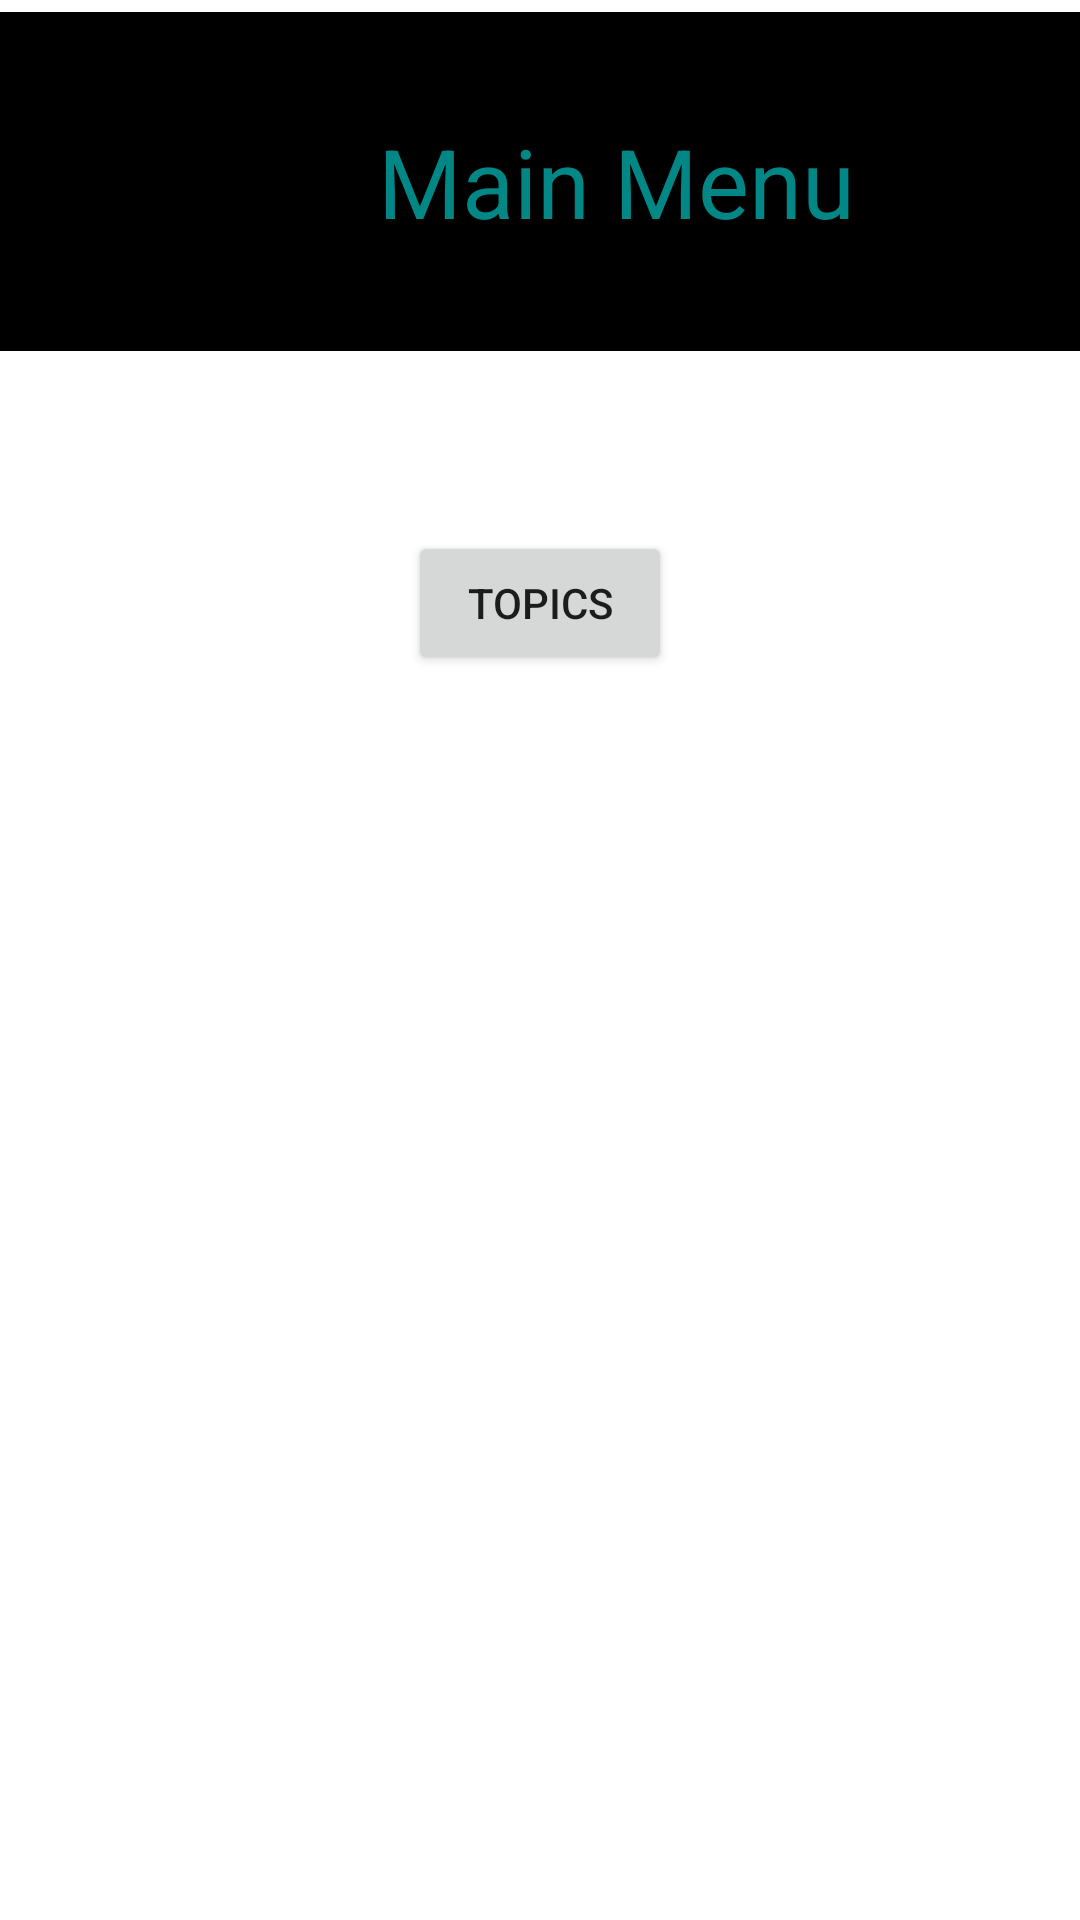

Android layout source for this screen:
<!-- AndroidManifest.xml: application theme Theme.Edmath -->
<!-- res/layout/fragment_main_menu.xml -->
<?xml version="1.0" encoding="utf-8"?>
<androidx.constraintlayout.widget.ConstraintLayout xmlns:app="http://schemas.android.com/apk/res-auto"
    xmlns:tools="http://schemas.android.com/tools"
    xmlns:android="http://schemas.android.com/apk/res/android"
    android:layout_width="match_parent"
    android:layout_height="match_parent"
    tools:context=".ui.MainMenuFragment">

    <TextView
        android:id="@+id/tvMainMenu"
        android:layout_width="411dp"
        android:layout_height="113dp"
        android:layout_marginTop="4dp"
        android:background="@color/black"
        android:gravity="center"
        android:text="Main Menu"
        android:textColor="@color/teal_700"
        android:textSize="32dp"
        app:layout_constraintEnd_toEndOf="parent"
        app:layout_constraintHorizontal_bias="0.0"
        app:layout_constraintStart_toStartOf="parent"
        app:layout_constraintTop_toTopOf="parent"
        tools:ignore="MissingConstraints" />

    <Button
        android:id="@+id/btnTopicsScreen"
        android:layout_width="wrap_content"
        android:layout_height="wrap_content"
        android:layout_marginTop="60dp"
        android:text="Topics"
        app:layout_constraintEnd_toEndOf="parent"
        app:layout_constraintStart_toStartOf="parent"
        app:layout_constraintTop_toBottomOf="@+id/tvMainMenu" />

</androidx.constraintlayout.widget.ConstraintLayout>
<!-- resources referenced by this layout -->
<resources>
  <style name="Theme.Edmath" parent="Theme.MaterialComponents.DayNight.DarkActionBar">
          
          <item name="colorPrimary">@color/purple_500</item>
          <item name="colorPrimaryVariant">@color/purple_700</item>
          <item name="colorOnPrimary">@color/white</item>
          
          <item name="colorSecondary">@color/teal_200</item>
          <item name="colorSecondaryVariant">@color/teal_700</item>
          <item name="colorOnSecondary">@color/black</item>
          
          <item name="android:statusBarColor" tools:targetApi="l">?attr/colorPrimaryVariant</item>
          
      </style>
  <!-- not gathered from this repository: default colours our renderer supplied (Android Studio template values) -->
  <color name="purple_500">#FF6200EE</color>
  <color name="purple_700">#FF3700B3</color>
  <color name="teal_200">#FF03DAC5</color>
  <color name="teal_700">#FF018786</color>
  <color name="black">#FF000000</color>
  <color name="white">#FFFFFFFF</color>
</resources>
